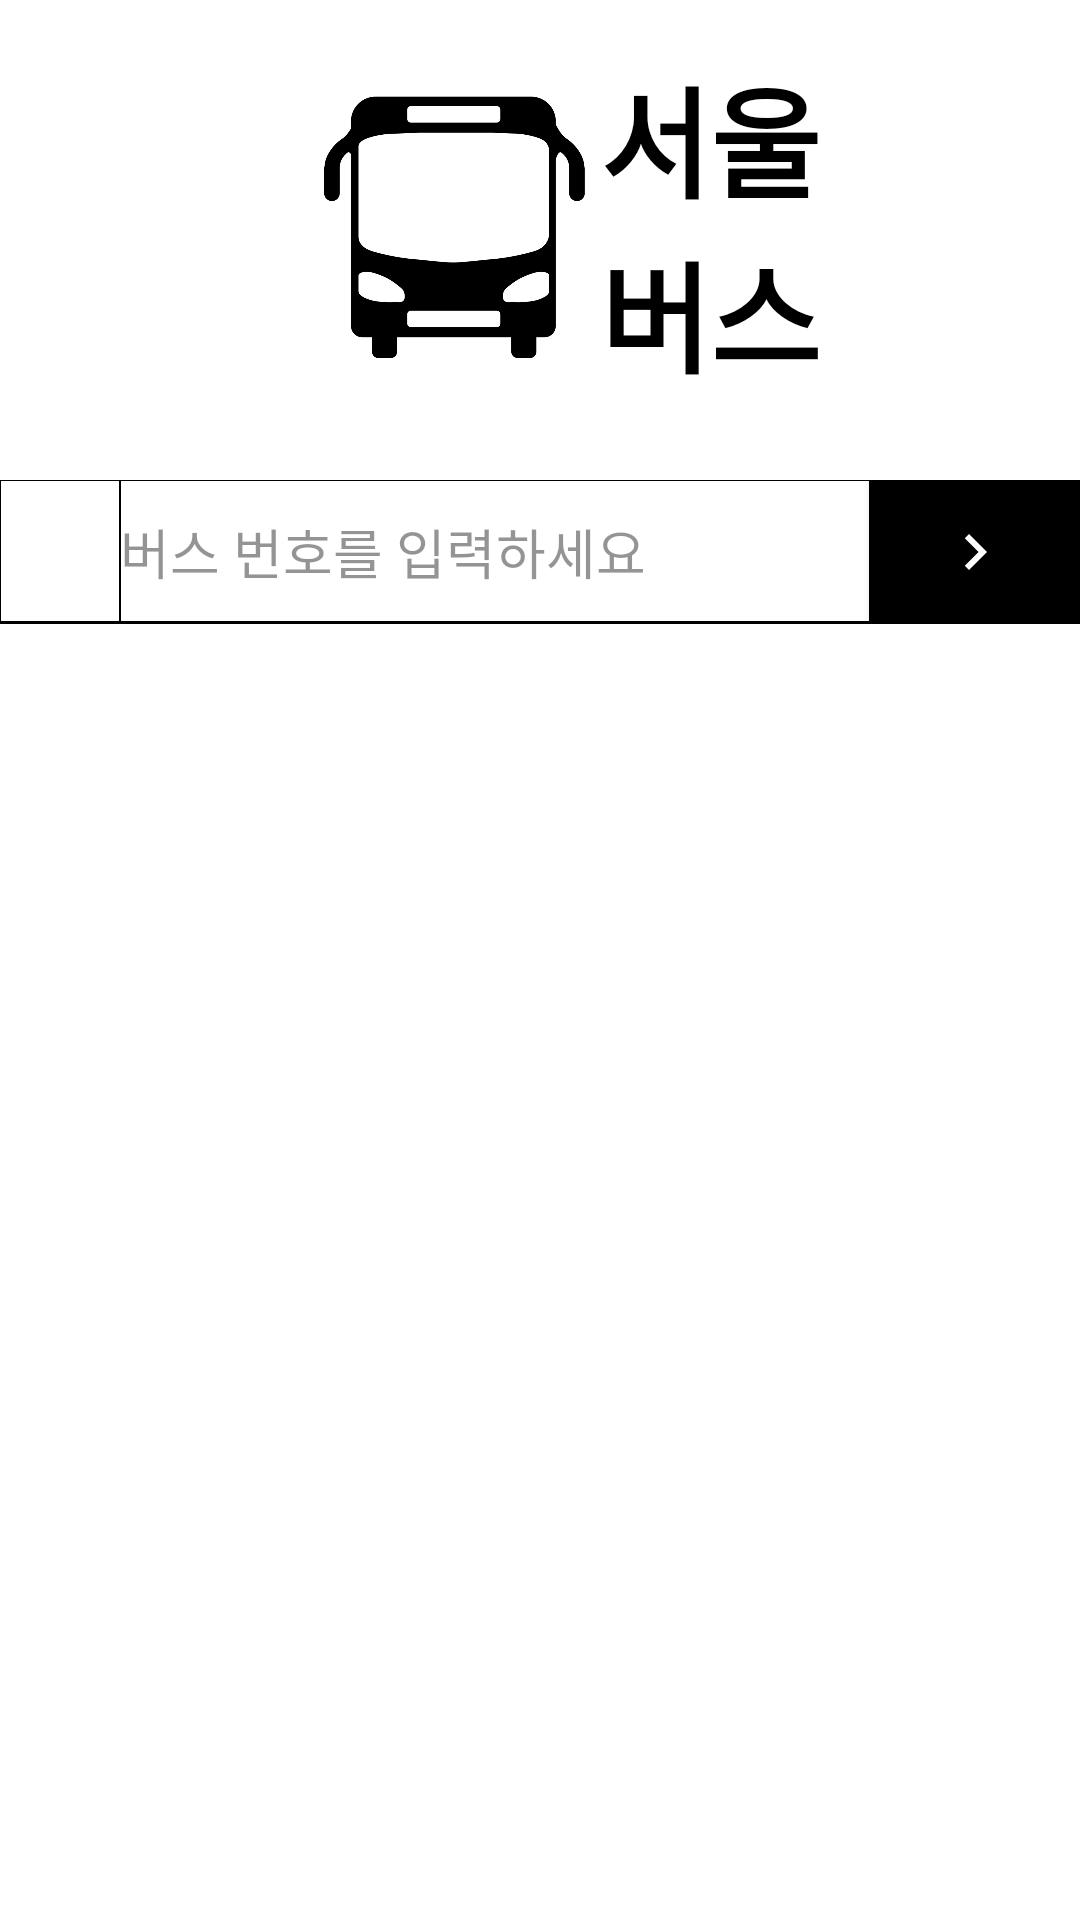

Reconstruct the res/layout file that produces this screen, plus the resources it refers to.
<!-- AndroidManifest.xml: application theme Theme.Bus -->
<!-- res/layout/activity_main.xml -->
<?xml version="1.0" encoding="utf-8"?>
<LinearLayout xmlns:android="http://schemas.android.com/apk/res/android"
    xmlns:app="http://schemas.android.com/apk/res-auto"
    xmlns:tools="http://schemas.android.com/tools"
    android:layout_width="match_parent"
    android:layout_height="match_parent"
    tools:context=".MainActivity"
    android:orientation="vertical"
    android:background="@color/white">
    <LinearLayout
        android:layout_width="match_parent"
        android:layout_height="wrap_content"
        android:layout_marginTop="10dp">
        <ImageView
            android:layout_width="100dp"
            android:layout_height="130dp"
            android:layout_gravity="center"
            android:src="@drawable/bus_icon"
            android:layout_marginStart="100dp">
        </ImageView>
        <LinearLayout
            android:layout_width="wrap_content"
            android:layout_height="wrap_content"
            android:orientation="vertical"
            android:layout_gravity="center_vertical">

            <TextView
                android:layout_width="wrap_content"
                android:layout_height="wrap_content"
                android:layout_gravity="center_vertical"
                android:fontFamily="sans-serif-black"
                android:text="서울"
                android:textColor="#000000"
                android:textSize="40dp" />

            <TextView
                android:layout_width="wrap_content"
                android:layout_height="wrap_content"
                android:layout_gravity="center_vertical"
                android:fontFamily="sans-serif-black"
                android:text="버스"
                android:textColor="#000000"
                android:textSize="40dp" />
        </LinearLayout>
    </LinearLayout>
    <LinearLayout
        android:layout_width="match_parent"
        android:layout_height="wrap_content"
        android:layout_marginTop="20dp">
        <ImageView
            android:layout_width="40dp"
            android:layout_height="match_parent"
            android:src="@drawable/search_image"
            android:background="@drawable/ediittext_image">
        </ImageView>
        <AutoCompleteTextView
            android:id="@+id/autoCompleteTextView"
            android:layout_width="250dp"
            android:layout_height="match_parent"
            android:textColorHint="#6B000000"
            android:hint="버스 번호를 입력하세요"
            android:completionThreshold="2"
            android:background="@drawable/ediittext_image"/>
        <Button
            android:id="@+id/button"
            android:layout_width="match_parent"
            android:layout_height="wrap_content"
            android:background="@drawable/button_image"
            tools:ignore="SpeakableTextPresentCheck" />
    </LinearLayout>
   <androidx.recyclerview.widget.RecyclerView
       android:id="@+id/recyclerview"
       android:layout_width="match_parent"
       android:layout_height="wrap_content">
   </androidx.recyclerview.widget.RecyclerView>
</LinearLayout>
<!-- resources referenced by this layout -->
<resources>
  <!-- drawable bus_icon: png bitmap (drawable, 74370 bytes) -->
  <!-- drawable button_image (drawable) -->
  <?xml version="1.0" encoding="utf-8"?>
  <layer-list xmlns:android="http://schemas.android.com/apk/res/android">
      <item>
          <shape android:shape="rectangle">
              <solid android:color="@color/black">
              </solid>
              <size android:width="10dp"
                  android:height="5dp">
              </size>
          </shape>
      </item>
      <item android:drawable="@drawable/ic_baseline_chevron_right_24"
          android:gravity="center">
      </item>
  </layer-list>
  <!-- drawable ediittext_image (drawable) -->
  <?xml version="1.0" encoding="utf-8"?>
  <layer-list xmlns:android="http://schemas.android.com/apk/res/android">
  
      <item>
          <shape android:shape="rectangle">
              <solid android:color="@color/black" />
          </shape>
      </item>
      <item android:top = "0.5dp"
          android:bottom="1dp"
          android:right="0.5dp"
          android:left="0.5dp">
          <shape android:shape="rectangle">
              <solid android:color="@color/white" />
          </shape>
  
      </item>
  
  </layer-list>
  <style name="Theme.Bus" parent="Theme.AppCompat.DayNight.NoActionBar">
          
          <item name="colorPrimary">#4CAF50</item>
          <item name="colorPrimaryVariant">@color/black</item>
          <item name="colorOnPrimary">@color/white</item>
          
          <item name="colorSecondary">@color/teal_200</item>
          <item name="colorSecondaryVariant">@color/teal_700</item>
          <item name="colorOnSecondary">@color/black</item>
          
          <item name="android:statusBarColor" tools:targetApi="l">?attr/colorPrimaryVariant</item>
          
      </style>
  <!-- drawable ic_baseline_chevron_right_24 (drawable) -->
  <vector xmlns:android="http://schemas.android.com/apk/res/android"
      android:width="24dp"
      android:height="24dp"
      android:viewportWidth="24"
      android:viewportHeight="24"
      android:tint="@color/white">
    <path
        android:fillColor="@color/black"
        android:pathData="M10,6L8.59,7.41 13.17,12l-4.58,4.59L10,18l6,-6z"/>
  </vector>
  <!-- not gathered from this repository: default colours our renderer supplied (Android Studio template values) -->
  <color name="teal_200">#FF03DAC5</color>
  <color name="teal_700">#FF018786</color>
  <color name="black">#FF000000</color>
  <color name="white">#FFFFFFFF</color>
</resources>
